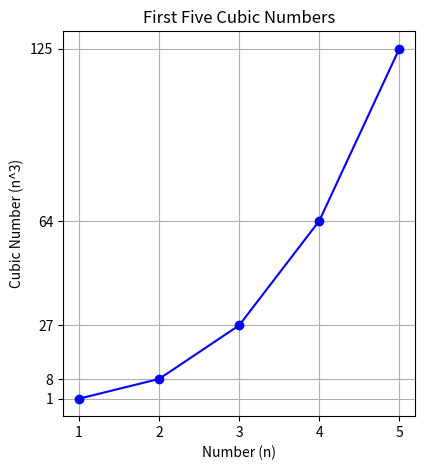

Python code for this plot:

import numpy as np
import matplotlib.pyplot as plt

# First five cubic numbers
n = np.arange(1, 6)  # Numbers 1 to 5
cubes = n ** 3

plt.figure(figsize=(10, 5))
plt.subplot(1, 2, 1)  # 1 row, 2 columns, 1st subplot
plt.plot(n, cubes, marker='o', color='blue')
plt.title('First Five Cubic Numbers')
plt.xlabel('Number (n)')
plt.ylabel('Cubic Number (n^3)')
plt.grid()
plt.xticks(n)
plt.yticks(cubes)
plt.show()